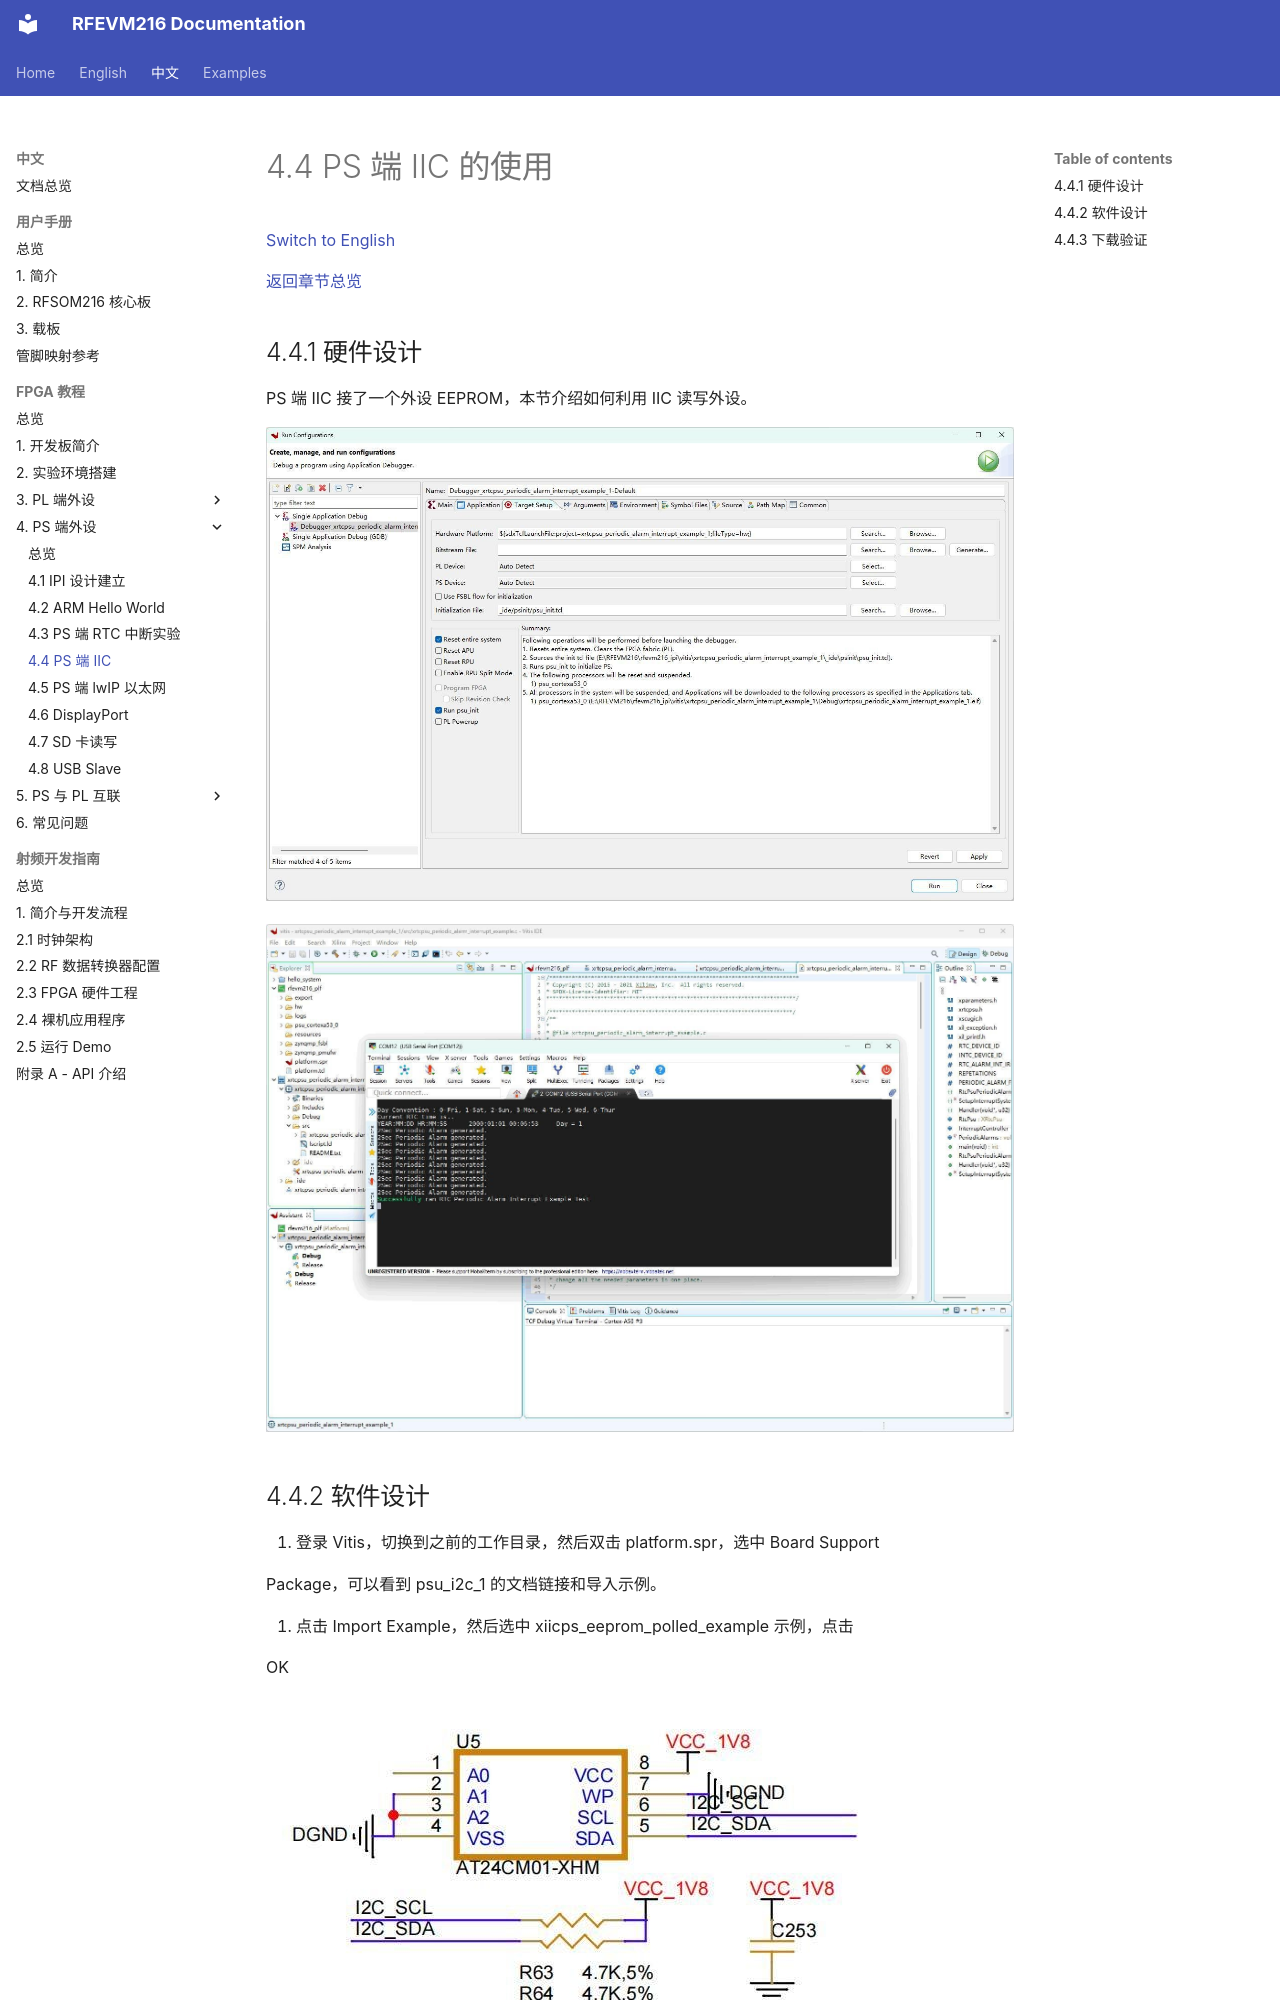

repository: lichen813-gif/RFEVM216 · page: zh/fpga-tutorial/04-ps-peripherals/04-iic/index.html · generator: mkdocs

# 4.4 PS 端 IIC 的使用

[Switch to English](../../../en/fpga-tutorial/04-ps-peripherals/04-iic.md)

[返回章节总览](index.md)

## 4.4.1 硬件设计

PS 端 IIC 接了一个外设 EEPROM，本节介绍如何利用 IIC 读写外设。

![RFEVM216 FPGA 教程图示](../../../assets/fpga-tutorial/page-119-image-01.jpg)

![RFEVM216 FPGA 教程图示](../../../assets/fpga-tutorial/page-119-image-02.jpg)
